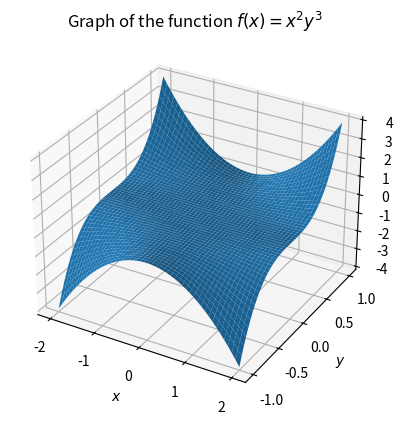
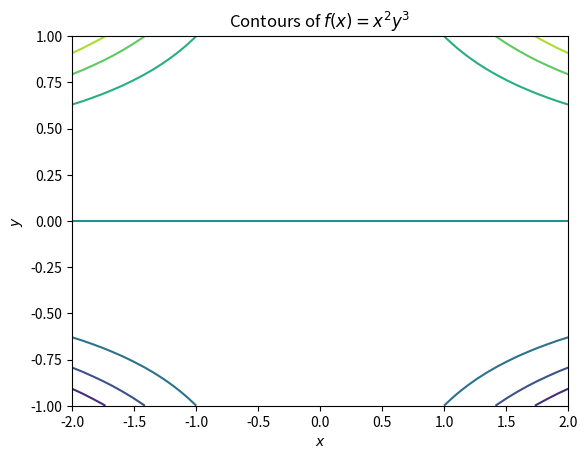

Write Python code to recreate these figures, in order.
import numpy as np
import matplotlib.pyplot as plt

X = np.linspace(-2, 2)
Y = np.linspace(-1, 1)


x, y = np.meshgrid(X, Y)

z = x**2 * y**3


from mpl_toolkits import mplot3d

fig = plt.figure()
ax = fig.add_subplot(projection="3d")

ax.plot_surface(x, y, z)

ax.set_xlabel("$x$")
ax.set_ylabel("$y$")
ax.set_zlabel("$z$")

ax.set_title("Graph of the function $f(x) = x^2y^3$")


plt.show()  # paused here


fig, ax = plt.subplots()
ax.contour(x, y, z)
ax.set_title("Contours of $f(x) = x^2y^3$")
ax.set_xlabel("$x$")
ax.set_ylabel("$y$")


plt.show()
